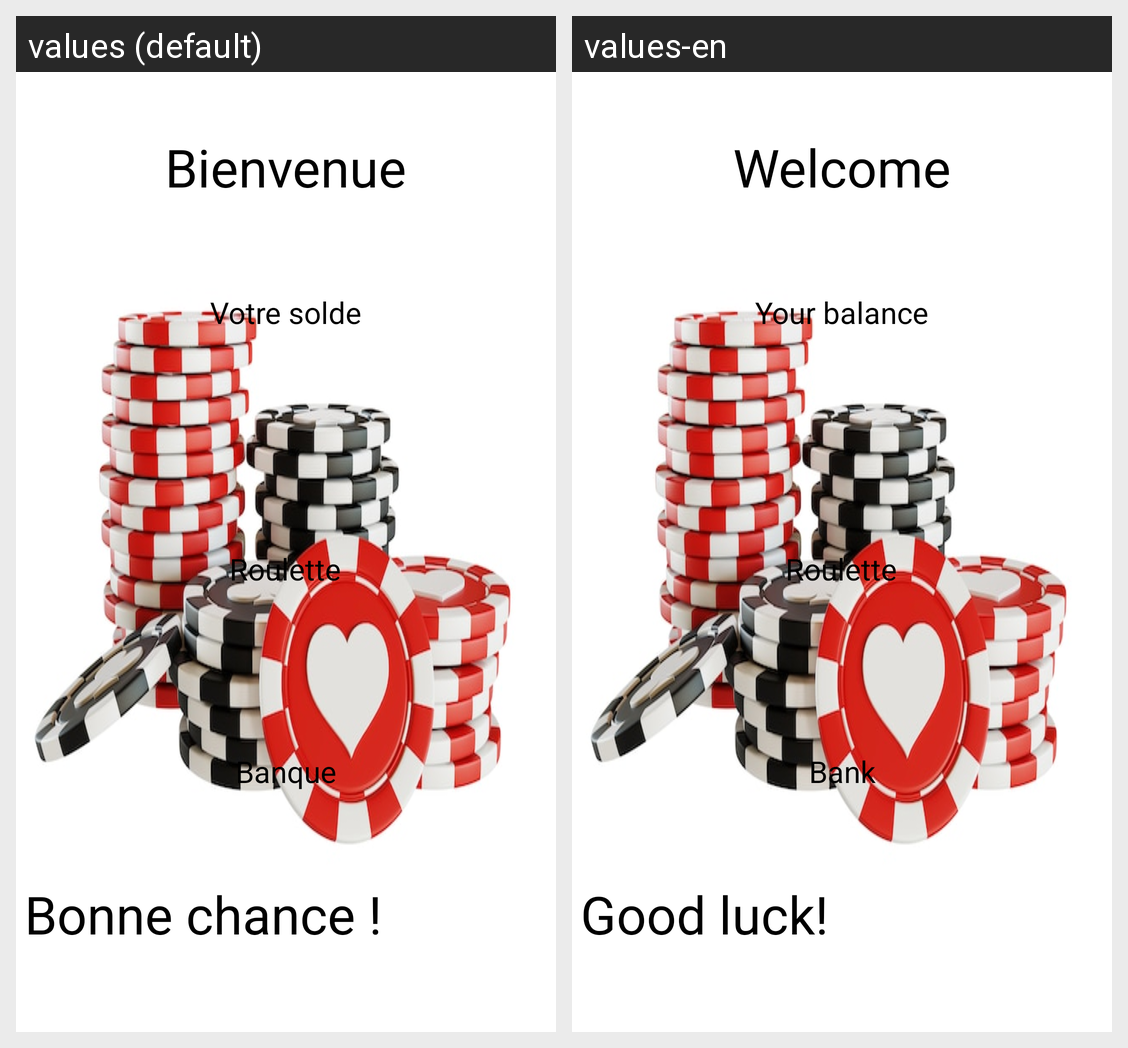

For this localized Android screen grid, give each drawn string resource with its value in every locale shown.
Android screen res/layout/activity_accueil.xml rendered under 2 locales, left to right: values (default), values-en. Device: Nexus 5 (rendered at 1080×1920; each locale shown at half size, 540×960, under a caption strip naming it); theme Theme.Casino.
Strings drawn on this screen, with the default value and each locale's value (text and hints the layout hard-codes, and strings that could not be matched under every locale, appear in the picture but are not listed):

bienvenue
  values: Bienvenue
  values-en: Welcome

solde
  values: Votre solde
  values-en: Your balance

roulette_titre
  values: Roulette
  values-en: Roulette

banque_titre
  values: Banque
  values-en: Bank

encouragement
  values: Bonne chance !
  values-en: Good luck!
